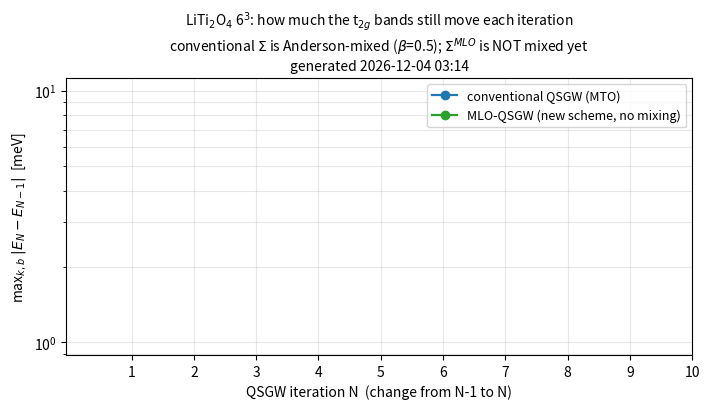

The matplotlib source for this figure: (Note: this script raises an exception after producing the figure.)
import os, numpy as np, datetime, matplotlib; matplotlib.use('Agg')
import matplotlib.pyplot as plt
def rd(f):
    xs, es, cx, ce = [], [], [], []
    for ln in open(f):
        if ln.startswith('#'): continue
        t = ln.split()
        if len(t) < 3:
            if cx: xs.append(cx); es.append(ce); cx=[]; ce=[]
            continue
        cx.append(float(t[1])); ce.append(float(t[2]))
    if cx: xs.append(cx); es.append(ce)
    return np.sort(np.array(es)[32:44], axis=0)
def chain(d):
    o={}
    for i in range(0,31):
        f=f'{d}/bnd_lda.dat' if i==0 else f'{d}/bnd_iter{i}.dat'
        if os.path.exists(f): o[i]=rd(f)
    return o
R=chain('ref'); M=chain('v6')
fig,ax=plt.subplots(figsize=(7.2,4.2))
for lab,C,col in [('conventional QSGW (MTO)',R,'tab:blue'),('MLO-QSGW (new scheme, no mixing)',M,'tab:green')]:
    ks=sorted(C); xs=[];ys=[]
    for a,b in zip(ks,ks[1:]):
        if b!=a+1: continue
        xs.append(b); ys.append(1000*np.abs(C[b]-C[a]).max())
    ax.plot(xs,ys,'o-',color=col,label=lab,lw=1.6,ms=6)
    for x,y in zip(xs,ys): ax.annotate(f'{y:.0f}',(x,y),textcoords='offset points',xytext=(0,7),ha='center',fontsize=8,color=col)
ax.set_yscale('log'); ax.set_xlabel('QSGW iteration N  (change from N-1 to N)')
ax.set_ylabel(r'max$_{k,b}\;|E_N-E_{N-1}|$  [meV]')
ax.set_title('LiTi$_2$O$_4$ 6$^3$: how much the t$_{2g}$ bands still move each iteration\n'
             'conventional $\\Sigma$ is Anderson-mixed ($\\beta$=0.5); $\\Sigma^{MLO}$ is NOT mixed yet\n'
             f'generated {datetime.datetime.now():%Y-%m-%d %H:%M}',fontsize=10)
ax.grid(alpha=.3,which='both'); ax.legend(fontsize=9); ax.set_xticks(range(1,11))
plt.tight_layout(); plt.savefig('/home/takao/ecalj/Samples/kBT/LiTi2O4/mlo_conv.png',dpi=120)
print('ref :',{b:round(1000*np.abs(R[b]-R[b-1]).max(),1) for b in sorted(R) if b>0 and b-1 in R})
print('mlo :',{b:round(1000*np.abs(M[b]-M[b-1]).max(),1) for b in sorted(M) if b>0 and b-1 in M})
